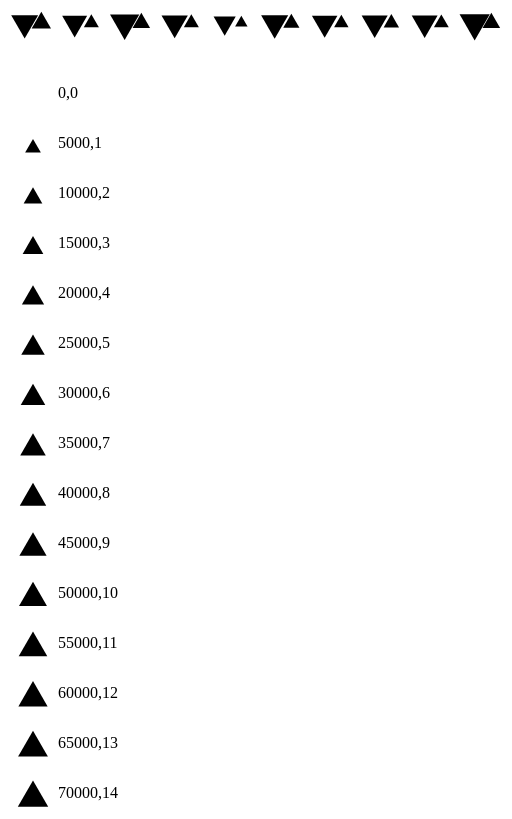
D3 v5 page, settled after 480 driven frames (8 s of simulated time); the page loaded 1 data file(s).


const symbol = d3.symbol()
  .type(d3.symbolTriangle)
  .size(2500);
const width = 50;
const height = 50;

const symbolHeight = a=>((a*Math.sqrt(3))/2);

d3.csv('by-zone.csv')
  .then(zones=>{
    console.log(zones);
    const symbolScale = d3.scaleSqrt()
      .domain([0, 70000])
      .range([0,400]);
  
  

    d3.select('body')
      .selectAll('svg')
        .data(zones)
      .enter()
        .append('svg')
        .attr('width',width)
        .attr('height',height)
        .attr('id',d=>d.Zone)
        .call(svg=>{
          // download
          svg.append('path')
            .attr('d', d=>{
              return symbol.size(symbolScale(d.Download))();
            })
            .attr('transform',d=>{
              const h = symbolHeight(symbolScale(d.Download));
              console.log(h/2 , symbolScale(d.Download));
              return `translate(${width/3},${height/2}) rotate(180)`
            });

          // upload
          svg.append('path')
            .attr('d', d=>{
              return symbol.size(symbolScale(d.Upload))();
            })
            .attr('transform',d=>{
              const h = symbolHeight(symbolScale(d.Upload));
              console.log(h/2, symbolScale(d.Upload));
              return `translate(${2 * width/3},${height/2})`
            });
          
        })

    console.log(symbolScale.ticks(3))
    d3.select('body')
      .append('svg')
      .attr('width', 600)
      .attr('height', 1000)
      .selectAll('g')
        .data(symbolScale.ticks)
      .enter()
        .append('g')
        .attr('transform', (d,i)=>`translate( 0, ${height + i*height} )`)
        .call((keyGroup)=>{
          keyGroup
            .append('text')
            .attr('dx',width)
            .text( (d,i)=>`${d},${i}` )
          
          keyGroup
            .append('path')
            .attr('transform', `translate(${width/2},0)`)
            .attr('d', d=>symbol.size(symbolScale(d))());

        })

  })


### data: by-zone.csv
Zone, Download, Upload
zona 1, 43087, 11548
zona 2, 32079, 4141
zona 3, 60212, 7797
zona 4, 39344, 4157
zona 5, 19771, 1951
zona 6, 44237, 5653
zona 7, 34894, 3578
zona 8, 38027, 4624
zona 9, 37089, 4009
zona 10, 68166, 7886